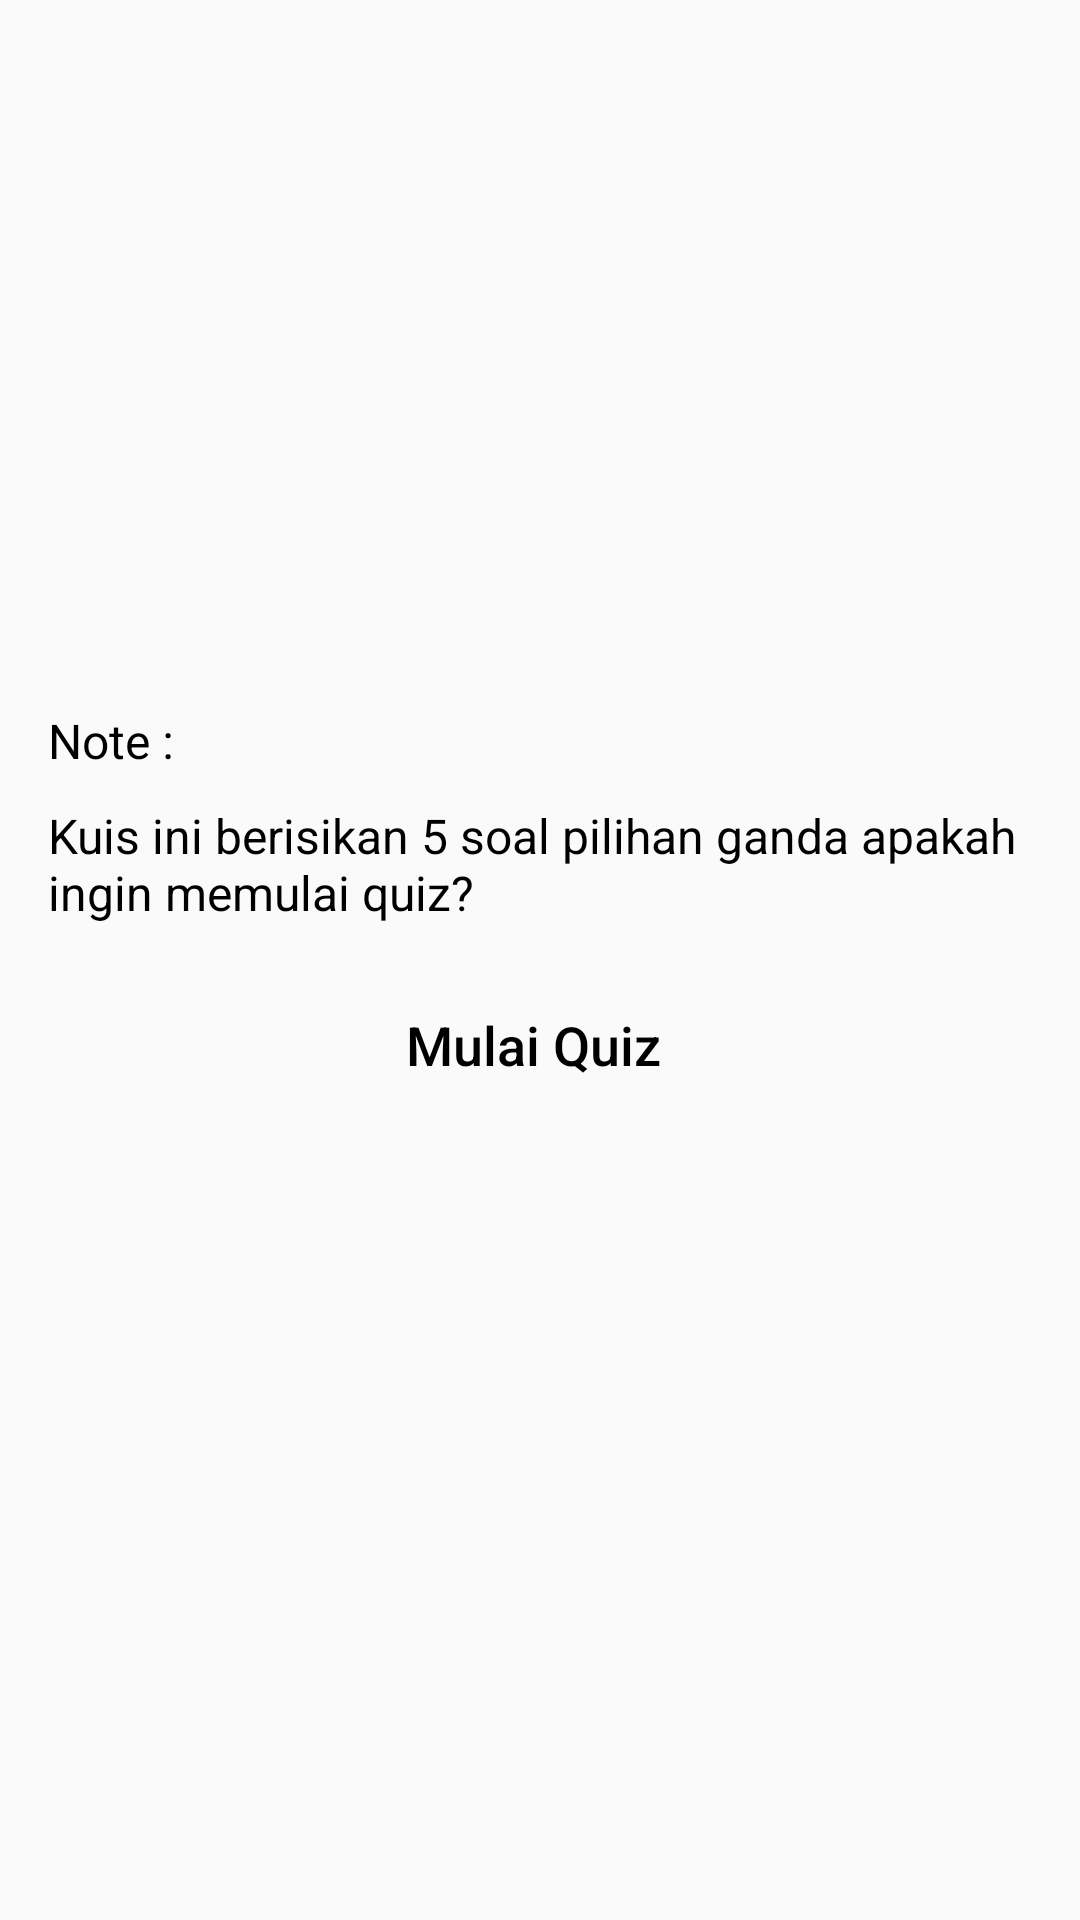

The Android layout XML behind this screen, and the referenced resources:
<!-- AndroidManifest.xml: application theme SoalPilGanConfirm -->
<!-- res/layout/activity_soal_pil_gan_confirm.xml -->
<?xml version="1.0" encoding="utf-8"?>
<LinearLayout xmlns:android="http://schemas.android.com/apk/res/android"
    xmlns:app="http://schemas.android.com/apk/res-auto"
    xmlns:tools="http://schemas.android.com/tools"
    android:layout_width="match_parent"
    android:layout_height="match_parent"
    android:orientation="vertical"
    tools:context=".confirmquiz.SoalPilGanConfirm">

    <ImageView
        android:layout_width="match_parent"
        android:layout_height="220dp"
        android:src="@drawable/freedom"
        />
    <TextView
        android:layout_width="match_parent"
        android:layout_height="wrap_content"
        android:text="Note :"
        android:layout_marginLeft="16dp"
    android:textSize="16sp"
        android:textColor="#000"
        android:layout_marginTop="16dp"
        />
    <TextView
        android:layout_marginTop="10dp"
        android:layout_width="match_parent"
        android:layout_height="wrap_content"
        android:text="Kuis ini berisikan 5 soal pilihan ganda apakah ingin memulai quiz?"
        android:textColor="#000"
        android:textSize="16dp"
        android:layout_marginLeft="16dp"
        />

    <Button
        android:layout_width="wrap_content"
        android:layout_height="wrap_content"
        android:id="@+id/start"
        android:layout_gravity="center"
        android:layout_marginTop="16dp"
        android:text="Mulai Quiz "
        android:textAllCaps="false"
        android:textColor="#000"
        android:textSize="18sp"
        android:background="@null"
        android:drawableRight="@drawable/ic_play_circle_outline_black_24dp"

        />

</LinearLayout>
<!-- resources referenced by this layout -->
<resources>
  <style name="SoalPilGanConfirm" parent="Theme.AppCompat.Light.DarkActionBar">
          
          <item name="colorPrimary">@color/colorPrimary2</item>
          <item name="colorPrimaryDark">@color/colorPrimaryDark2</item>
          <item name="colorAccent">@color/colorAccent2</item>
      </style>
  <color name="colorPrimary2">#324663</color>
  <color name="colorPrimaryDark2">#25354b</color>
  <color name="colorAccent2">#FF4081</color>
</resources>
